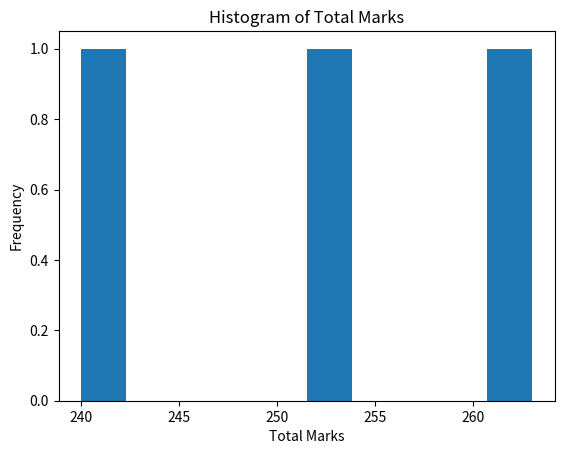

Source code (Python):
"""
Question 6:
Create a histogram of total marks using Matplotlib.
"""

import matplotlib
matplotlib.use("Agg")
import matplotlib.pyplot as plt
import pandas as pd


def CreateDataFrame():
    data = {"Name": ["Amit", "Sagar", "Pooja"],
            "Math": [85, 90, 78],
            "Science": [92, 88, 80],
            "English": [75, 85, 82]}

    return pd.DataFrame(data)


def AddTotalColumn(DataFrame):
    DataFrame["Total"] = DataFrame["Math"] + DataFrame["Science"] + DataFrame["English"]


def PlotHistogram(DataFrame):
    plt.figure()
    plt.hist(DataFrame["Total"])
    plt.xlabel("Total Marks")
    plt.ylabel("Frequency")
    plt.title("Histogram of Total Marks")
    plt.savefig("Q6_hist_total.png")
    print("Saved Q6_hist_total.png")


def main():
    print("----- Histogram of Total Marks -----")

    df = CreateDataFrame()
    AddTotalColumn(df)
    PlotHistogram(df)


if __name__ == "__main__":
    main()
